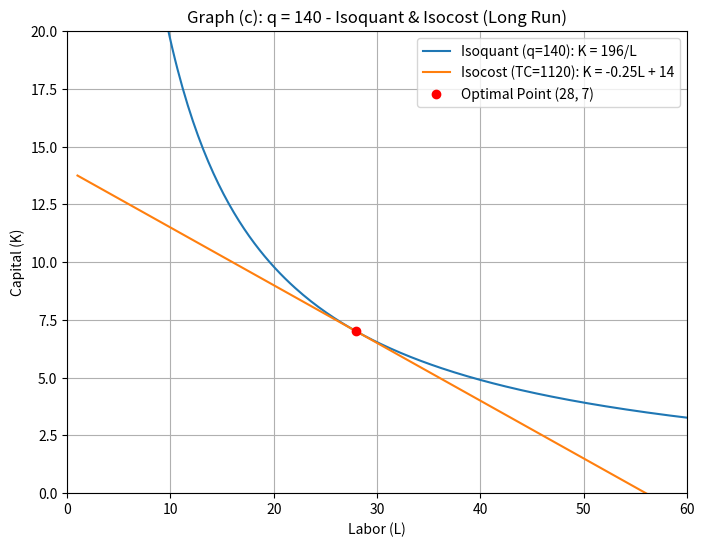

The script that saved this image:
import numpy as np
import matplotlib.pyplot as plt

# Define a range for L (labor)
L = np.linspace(1, 100, 400)

# Isoquant for q=140 remains K = 196 / L.
K_isoquant_140 = 196 / L

# Isocost line for TC=1120: 20L + 80K = 1120 => K = -0.25L + 14
K_isocost_1120 = -0.25 * L + 14

plt.figure(figsize=(8,6))
plt.plot(L, K_isoquant_140, label="Isoquant (q=140): K = 196/L")
plt.plot(L, K_isocost_1120, label="Isocost (TC=1120): K = -0.25L + 14")
plt.plot(28, 7, 'ro', label="Optimal Point (28, 7)")
plt.xlabel("Labor (L)")
plt.ylabel("Capital (K)")
plt.title("Graph (c): q = 140 - Isoquant & Isocost (Long Run)")
plt.legend()
plt.grid(True)
plt.xlim(0, 60)
plt.ylim(0, 20)
plt.show()
